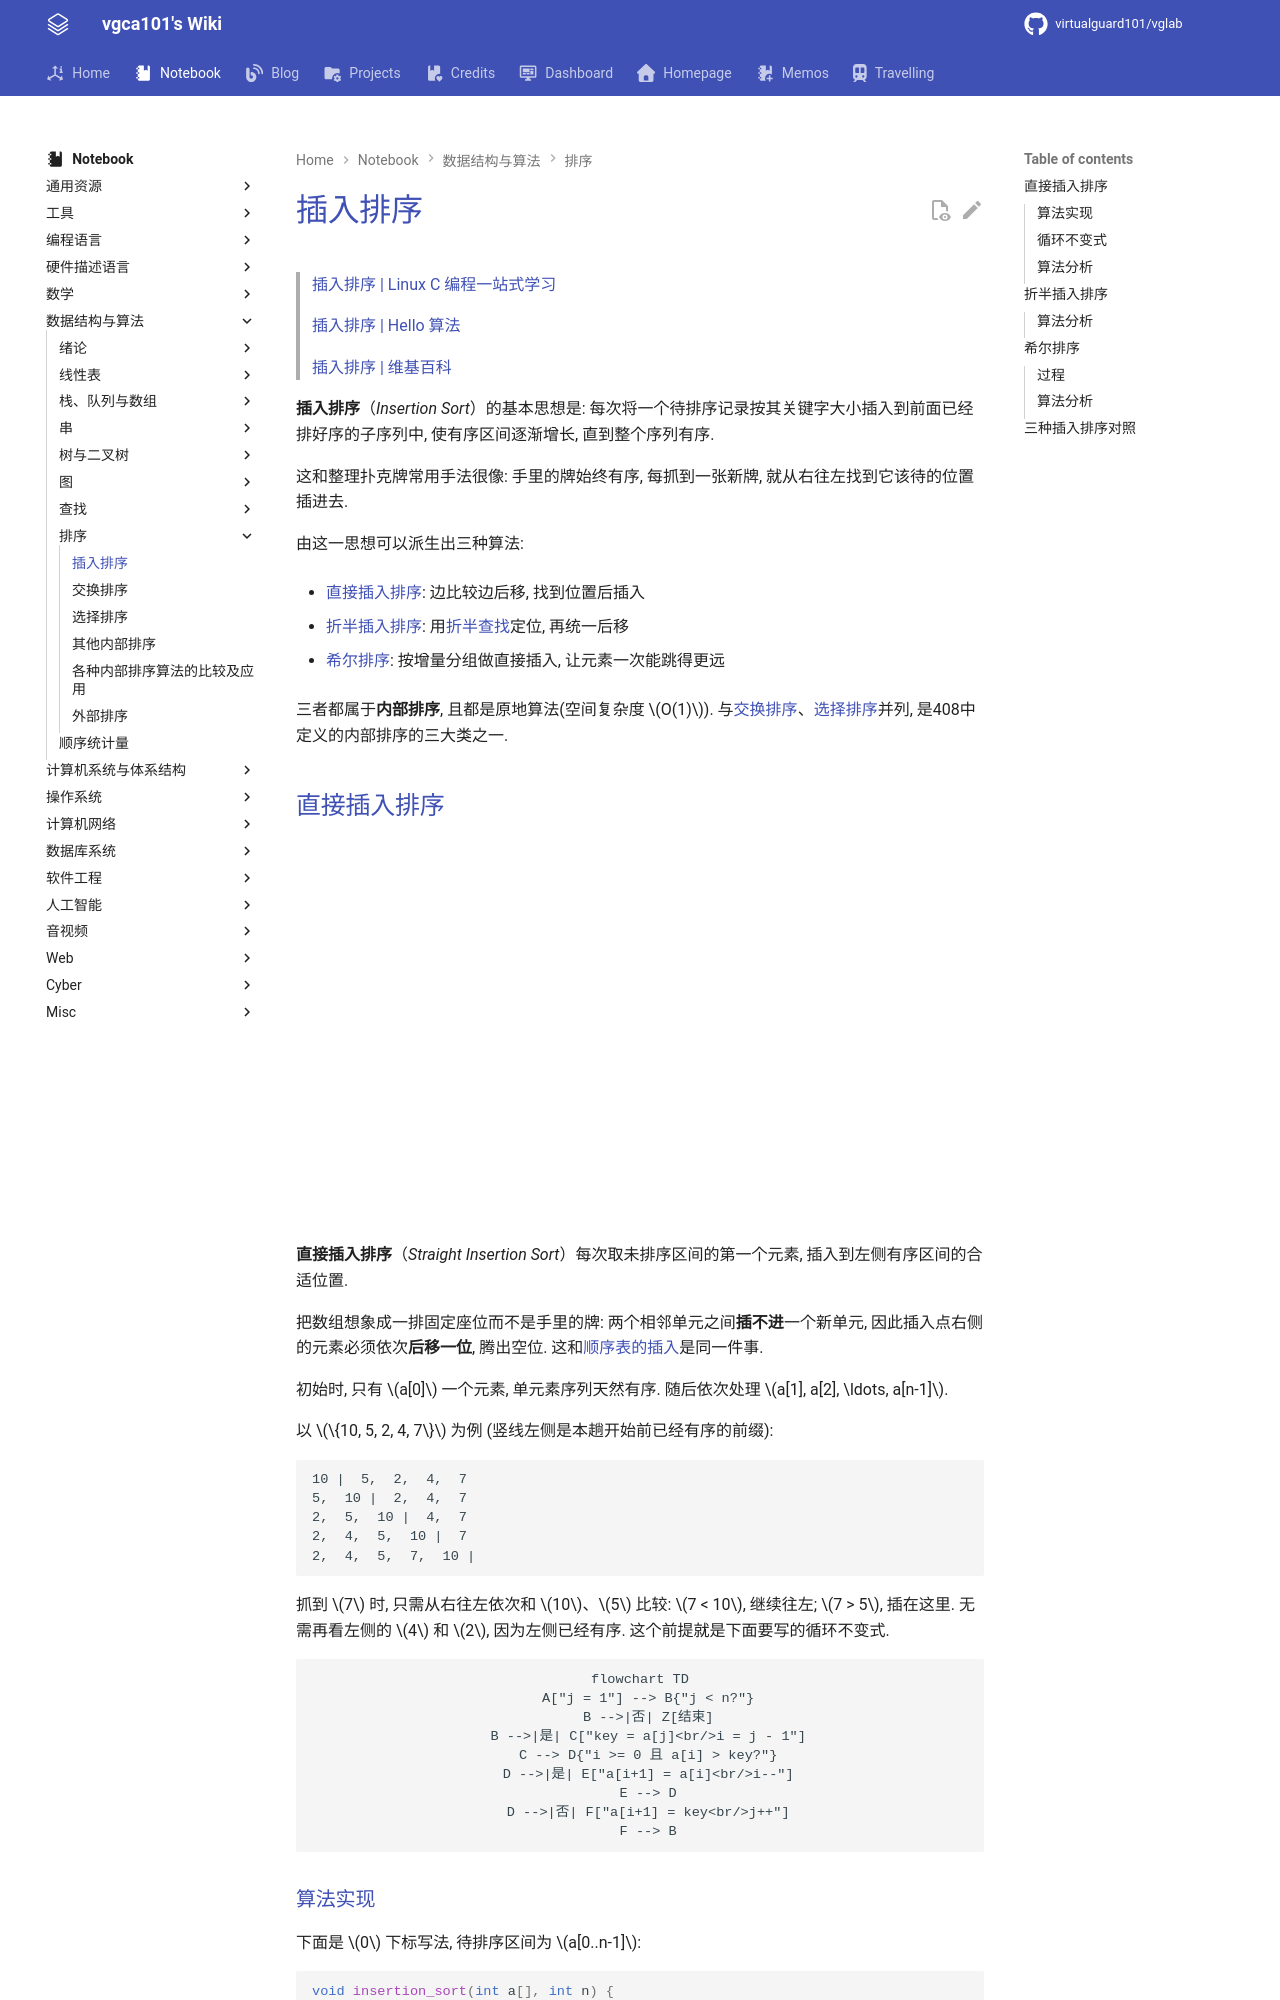

repository: virtualguard101/wiki · page: note/dsa/408/插入排序/index.html · generator: mkdocs

---
date: 2026-09-11 18:16:00
title: 插入排序
permalink: insert-sort
publish: true
tags:
  - 数据结构
  - 考研408
---

# 插入排序

> [插入排序 | Linux C 编程一站式学习](https://akaedu.github.io/book/ch11s02.html)
>
> [插入排序 | Hello 算法](https://www.hello-algo.com/chapter_sorting/insertion_sort/)
>
> [插入排序 | 维基百科](https://zh.wikipedia.org/wiki/%E6%8F%92%E5%85%A5%E6%8E%92%E5%BA%8F)

**插入排序**（*Insertion Sort*）的基本思想是: 每次将一个待排序记录按其关键字大小插入到前面已经排好序的子序列中, 使有序区间逐渐增长, 直到整个序列有序.

这和整理扑克牌常用手法很像: 手里的牌始终有序, 每抓到一张新牌, 就从右往左找到它该待的位置插进去.

由这一思想可以派生出三种算法:

- [直接插入排序](#直接插入排序): 边比较边后移, 找到位置后插入

- [折半插入排序](#折半插入排序): 用[折半查找](顺序查找和折半查找.md#查边界)定位, 再统一后移

- [希尔排序](#希尔排序): 按增量分组做直接插入, 让元素一次能跳得更远

三者都属于**内部排序**, 且都是原地算法(空间复杂度 $O(1)$). 与[交换排序](交换排序.md)、[选择排序](选择排序.md)并列, 是408中定义的内部排序的三大类之一.

## 直接插入排序

<div class="responsive-video-container">
    <iframe src="https://player.bilibili.com/player.html?isOutside=true&aid=1205817791&bvid=BV1tf421Q7eh&cid=1596291120&p=1&autoplay=0" scrolling="no" border="0" frameborder="no" framespacing="0" allowfullscreen="true"></iframe>
</div>

**直接插入排序**（*Straight Insertion Sort*）每次取未排序区间的第一个元素, 插入到左侧有序区间的合适位置.

把数组想象成一排固定座位而不是手里的牌: 两个相邻单元之间**插不进**一个新单元, 因此插入点右侧的元素必须依次**后移一位**, 腾出空位. 这和[顺序表的插入](线性表的顺序表示.md#插入)是同一件事.

初始时, 只有 $a[0]$ 一个元素, 单元素序列天然有序. 随后依次处理 $a[1], a[2], \ldots, a[n-1]$.

以 $\{10, 5, 2, 4, 7\}$ 为例 (竖线左侧是本趟开始前已经有序的前缀):

```
10 |  5,  2,  4,  7
5,  10 |  2,  4,  7
2,  5,  10 |  4,  7
2,  4,  5,  10 |  7
2,  4,  5,  7,  10 |
```

抓到 $7$ 时, 只需从右往左依次和 $10$、$5$ 比较: $7 < 10$, 继续往左; $7 > 5$, 插在这里. 无需再看左侧的 $4$ 和 $2$, 因为左侧已经有序. 这个前提就是下面要写的循环不变式.

```mermaid
flowchart TD
  A["j = 1"] --> B{"j < n?"}
  B -->|否| Z[结束]
  B -->|是| C["key = a[j]<br/>i = j - 1"]
  C --> D{"i >= 0 且 a[i] > key?"}
  D -->|是| E["a[i+1] = a[i]<br/>i--"]
  E --> D
  D -->|否| F["a[i+1] = key<br/>j++"]
  F --> B
```
